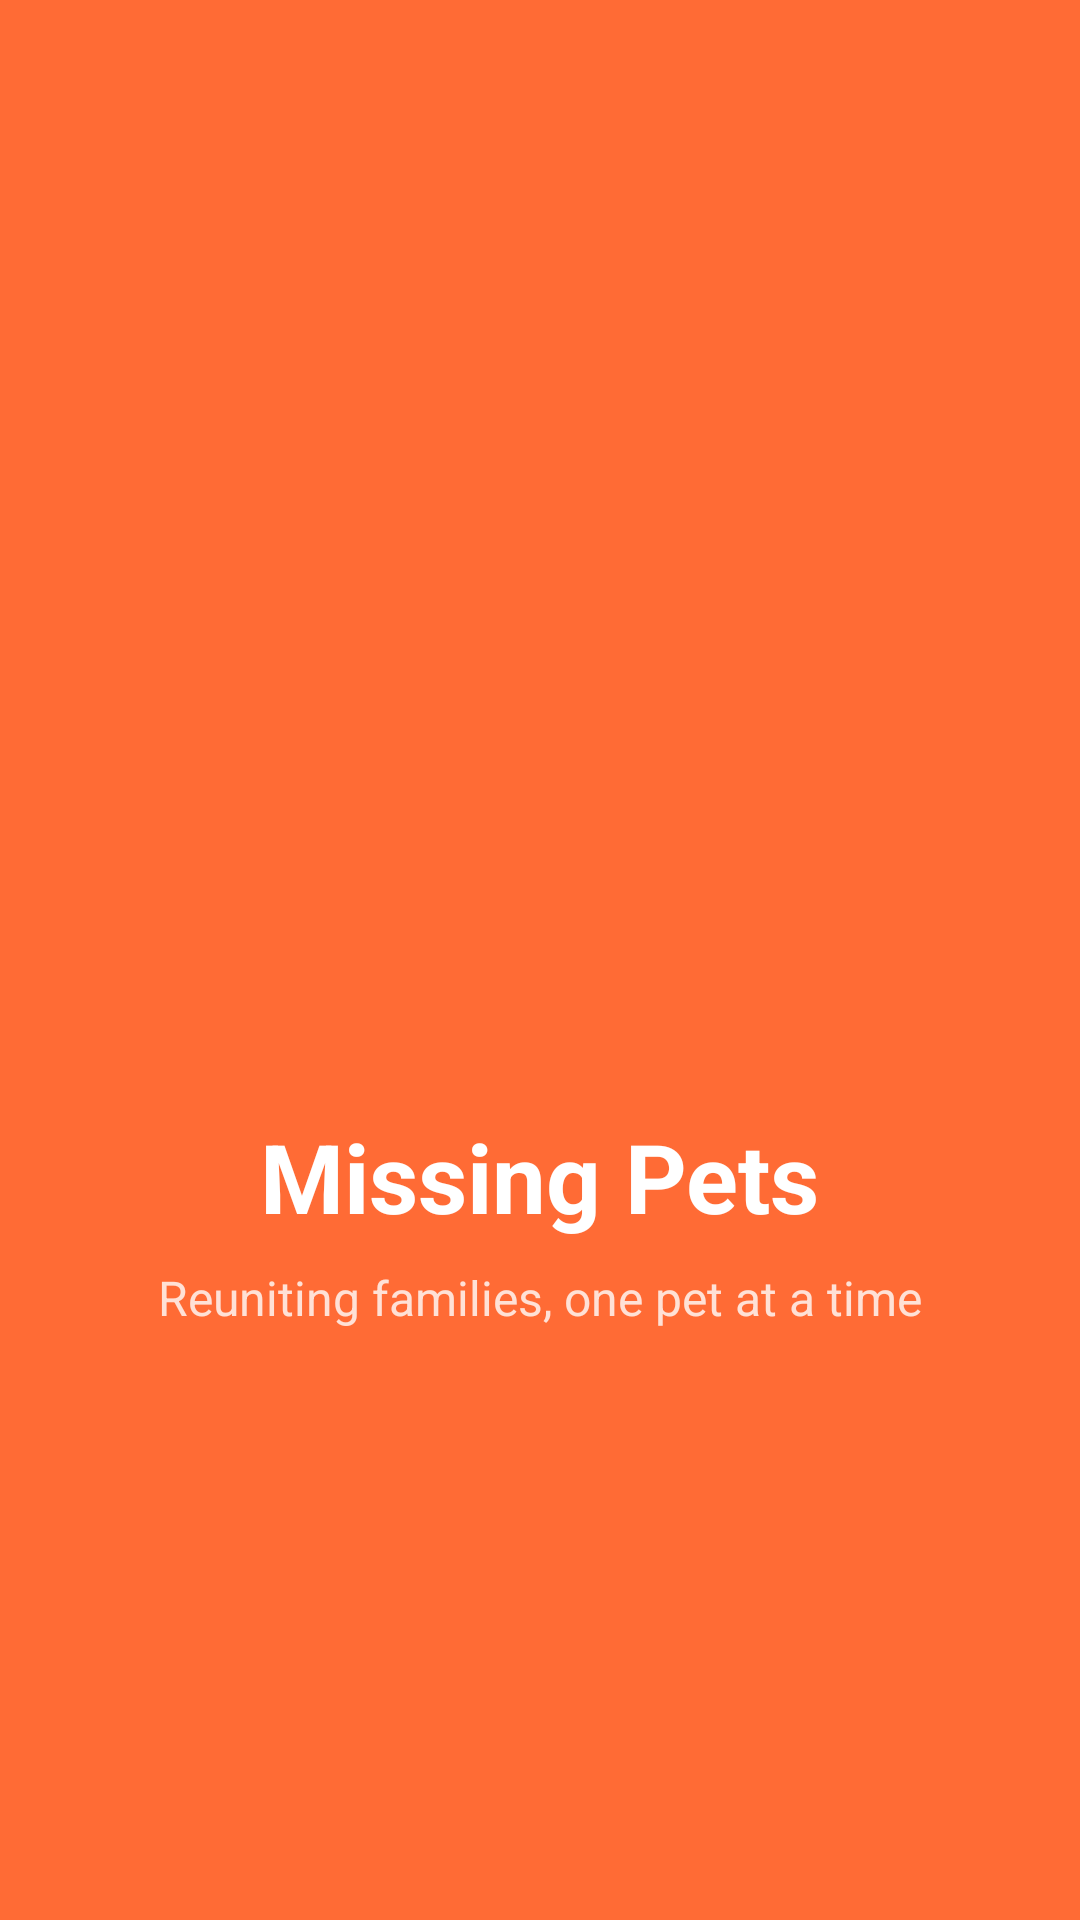

Reconstruct the res/layout file that produces this screen, plus the resources it refers to.
<!-- AndroidManifest.xml: activity theme Theme.MissingPets.NoActionBar -->
<!-- res/layout/activity_splash.xml -->
<?xml version="1.0" encoding="utf-8"?>
<androidx.constraintlayout.widget.ConstraintLayout xmlns:android="http://schemas.android.com/apk/res/android"
    xmlns:app="http://schemas.android.com/apk/res-auto"
    android:layout_width="match_parent"
    android:layout_height="match_parent"
    android:background="@color/primary">

    
    <ImageView
        android:id="@+id/ivLogo"
        android:layout_width="150dp"
        android:layout_height="150dp"
        android:contentDescription="@string/app_logo"
        android:src="@drawable/ic_launcher_foreground"
        app:layout_constraintBottom_toTopOf="@id/tvAppName"
        app:layout_constraintEnd_toEndOf="parent"
        app:layout_constraintStart_toStartOf="parent"
        app:layout_constraintTop_toTopOf="parent"
        app:layout_constraintVertical_chainStyle="packed" />

    
    <TextView
        android:id="@+id/tvAppName"
        android:layout_width="wrap_content"
        android:layout_height="wrap_content"
        android:layout_marginTop="24dp"
        android:text="@string/app_name"
        android:textColor="@color/white"
        android:textSize="32sp"
        android:textStyle="bold"
        app:layout_constraintBottom_toTopOf="@id/tvTagline"
        app:layout_constraintEnd_toEndOf="parent"
        app:layout_constraintStart_toStartOf="parent"
        app:layout_constraintTop_toBottomOf="@id/ivLogo" />

    
    <TextView
        android:id="@+id/tvTagline"
        android:layout_width="wrap_content"
        android:layout_height="wrap_content"
        android:layout_marginTop="8dp"
        android:text="@string/app_tagline"
        android:textColor="@color/white"
        android:textSize="16sp"
        android:alpha="0.8"
        app:layout_constraintBottom_toBottomOf="parent"
        app:layout_constraintEnd_toEndOf="parent"
        app:layout_constraintStart_toStartOf="parent"
        app:layout_constraintTop_toBottomOf="@id/tvAppName" />

    
    <ProgressBar
        android:id="@+id/progressBar"
        android:layout_width="wrap_content"
        android:layout_height="wrap_content"
        android:layout_marginBottom="80dp"
        android:indeterminateTint="@color/white"
        app:layout_constraintBottom_toBottomOf="parent"
        app:layout_constraintEnd_toEndOf="parent"
        app:layout_constraintStart_toStartOf="parent" />

</androidx.constraintlayout.widget.ConstraintLayout>
<!-- resources referenced by this layout -->
<resources>
  <color name="primary">#FF6B35</color>
  <color name="white">#FFFFFFFF</color>
  <string name="app_logo">App Logo</string>
  <string name="app_name">Missing Pets</string>
  <string name="app_tagline">Reuniting families, one pet at a time</string>
  <style name="Theme.MissingPets.NoActionBar" parent="Theme.MissingPets">
          <item name="windowNoTitle">true</item>
          <item name="windowActionBar">false</item>
          <item name="android:windowFullscreen">true</item>
      </style>
  <style name="Theme.MissingPets" parent="Base.Theme.MissingPets" />
  <style name="Base.Theme.MissingPets" parent="Theme.Material3.DayNight.NoActionBar">
          
          <item name="colorPrimary">@color/primary</item>
          <item name="colorSecondary">@color/secondary</item>
          <item name="colorError">@color/error</item>
          <item name="android:colorBackground">@color/background</item>
          <item name="colorSurface">@color/surface</item>
      </style>
  <color name="secondary">#4CAF50</color>
  <color name="error">#F44336</color>
  <color name="background">#F5F5F5</color>
  <color name="surface">#FFFFFF</color>
</resources>
